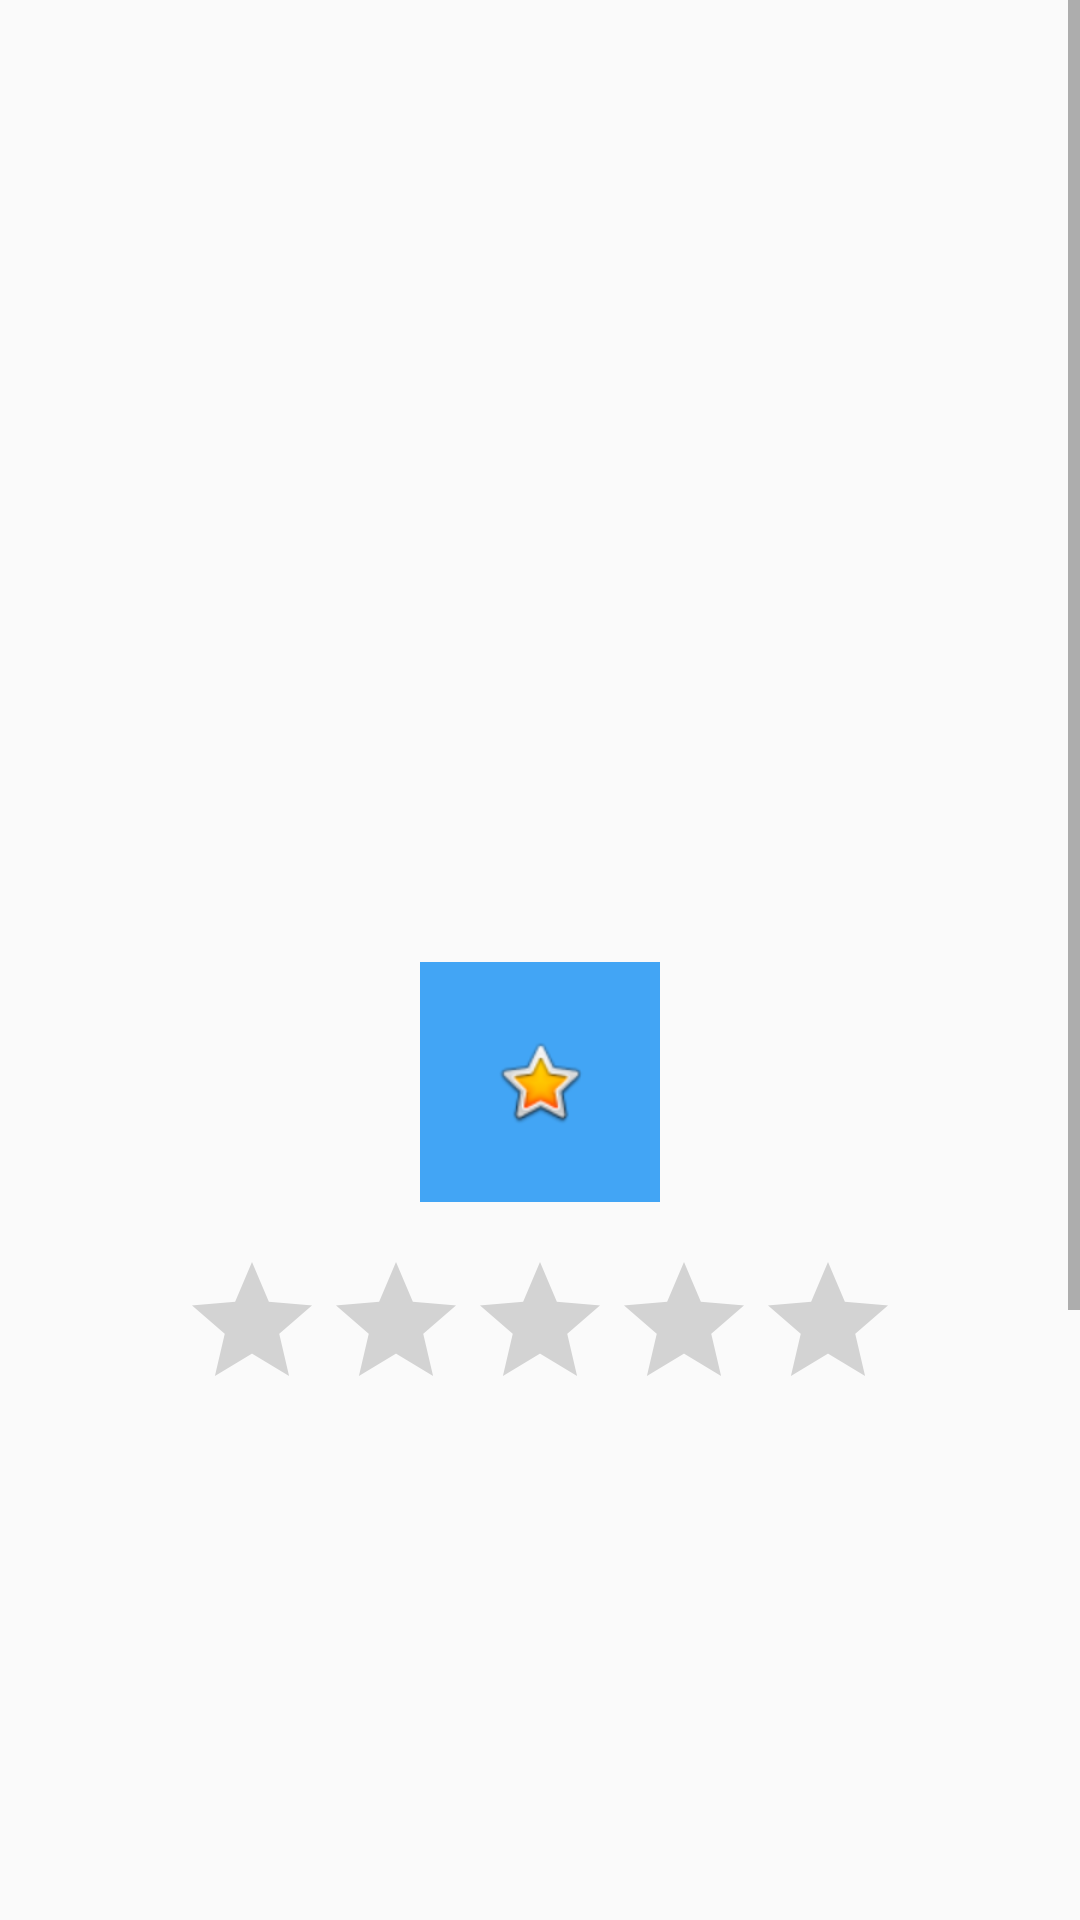

Reconstruct the res/layout file that produces this screen, plus the resources it refers to.
<!-- AndroidManifest.xml: application theme AppTheme.NoActionBar -->
<!-- res/layout/frag_movie_detail.xml -->
<?xml version="1.0" encoding="utf-8"?>
<ScrollView xmlns:android="http://schemas.android.com/apk/res/android"
    xmlns:tools="http://schemas.android.com/tools"
    android:layout_width="match_parent"
    android:layout_height="match_parent">

    <LinearLayout xmlns:android="http://schemas.android.com/apk/res/android"
        xmlns:tools="http://schemas.android.com/tools"
        android:id="@+id/activity_detail"
        android:layout_width="match_parent"
        android:layout_height="match_parent"
        android:orientation="vertical"
        android:paddingBottom="@dimen/activity_vertical_margin"
        android:paddingLeft="@dimen/activity_horizontal_margin"
        android:paddingRight="@dimen/activity_horizontal_margin"
        android:paddingTop="@dimen/activity_vertical_margin"
        tools:context="id.ipaddr.popularmovie.DetailActivity">

        <TextView
            android:id="@+id/title"
            style="@style/ContentBaseStyle.TextView"
            tools:text="@string/title" />

        <TextView
            android:id="@+id/releaseDate"
            style="@style/ContentBaseStyle.TextView"
            tools:text="@string/release_date" />

        <ImageView
            android:id="@+id/poster"
            style="@style/ContentBaseStyle.ImageView" />

        <FrameLayout
            android:id="@+id/mark_as_favorite"
            android:layout_width="wrap_content"
            android:layout_height="wrap_content"
            android:layout_margin="@dimen/min_padding"
            android:layout_gravity="center"
            android:background="?android:attr/selectableItemBackground">

            <LinearLayout
                android:layout_width="wrap_content"
                android:layout_height="wrap_content"
                android:padding="@dimen/margin_favorite"
                android:orientation="vertical"
                android:gravity="center"
                android:background="@color/colorAccent">

                <ImageView
                    android:id="@+id/mark_as_favorite_img"
                    android:layout_width="wrap_content"
                    android:layout_height="wrap_content"
                    android:src="@android:drawable/btn_star_big_on"/>

            </LinearLayout>

        </FrameLayout>

        <RatingBar
            android:id="@+id/rating"
            style="@style/ContentBaseStyle.Rating"
            android:isIndicator="true"
            tools:text="@string/vote_average" />

        <TextView
            android:id="@+id/synopsis"
            style="@style/ContentBaseStyle.TextView"
            android:gravity="left"
            tools:text="@string/plot_synopsis" />

        <android.support.v7.widget.RecyclerView
            android:id="@+id/movies"
            android:layout_width="match_parent"
            android:layout_height="200dp"
            android:nestedScrollingEnabled="true"/>

        <android.support.v7.widget.RecyclerView
            android:id="@+id/reviews"
            android:layout_width="match_parent"
            android:layout_height="200dp"
            android:nestedScrollingEnabled="true"/>

    </LinearLayout>
</ScrollView>
<!-- resources referenced by this layout -->
<resources>
  <color name="colorAccent">#42A5F5</color>
  <dimen name="activity_horizontal_margin">16dp</dimen>
  <dimen name="activity_vertical_margin">16dp</dimen>
  <dimen name="margin_favorite">24dp</dimen>
  <dimen name="min_padding">8dp</dimen>
  <string name="plot_synopsis">Plot synopsis</string>
  <string name="release_date">Release date</string>
  <string name="title">Title</string>
  <string name="vote_average">Vote average</string>
  <style name="ContentBaseStyle.ImageView" parent="ContentBaseStyle">
          <item name="android:layout_width">200dp</item>
          <item name="android:layout_height">200dp</item>
          <item name="android:layout_gravity">center</item>
          <item name="android:scaleType">fitCenter</item>
      </style>
  <style name="ContentBaseStyle.Rating">
          <item name="android:layout_width">wrap_content</item>
          <item name="android:layout_height">wrap_content</item>
          <item name="android:layout_marginLeft">16dp</item>
          <item name="android:layout_marginRight">16dp</item>
          <item name="android:layout_gravity">center</item>
          <item name="android:numStars">5</item>
      </style>
  <style name="ContentBaseStyle.TextView" parent="ContentBaseStyle">
          <item name="android:textSize">18sp</item>
          <item name="android:textColor">@android:color/black</item>
      </style>
  <style name="AppTheme.NoActionBar">
          <item name="windowActionBar">false</item>
          <item name="windowNoTitle">true</item>
      </style>
  <style name="ContentBaseStyle">
          <item name="android:layout_width">match_parent</item>
          <item name="android:layout_height">wrap_content</item>
          <item name="android:gravity">center</item>
          <item name="android:layout_margin">8dp</item>
      </style>
</resources>
